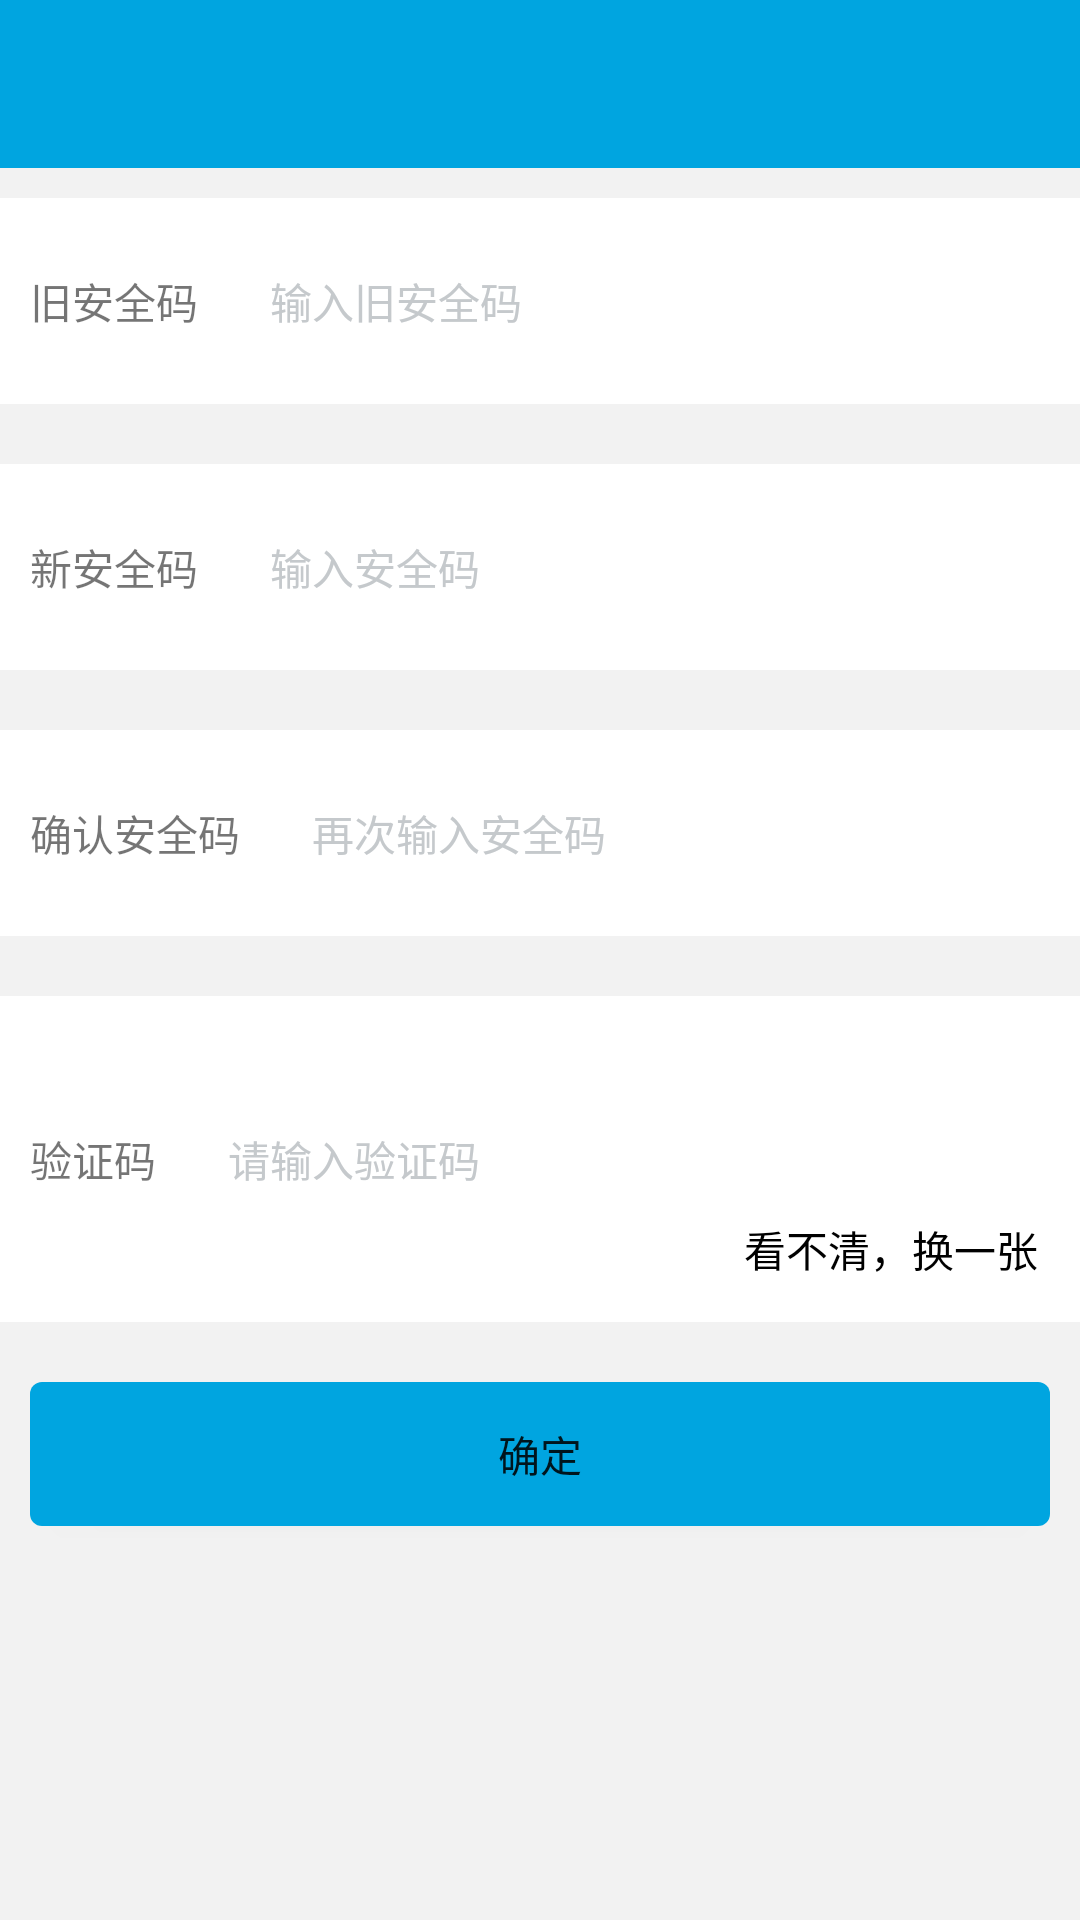

This screen was rendered from an Android layout file. Write that file and the resources it references.
<!-- AndroidManifest.xml: application theme AppTheme -->
<!-- res/layout/activity_safe_setting.xml -->
<?xml version="1.0" encoding="utf-8"?>
<LinearLayout xmlns:android="http://schemas.android.com/apk/res/android"
    xmlns:app="http://schemas.android.com/apk/res-auto"
    xmlns:tools="http://schemas.android.com/tools"
    android:layout_width="match_parent"
    android:layout_height="match_parent"
    android:background="@color/app_background_color"
    android:gravity="center_horizontal"
    android:orientation="vertical">


    <android.support.v7.widget.Toolbar
        android:id="@+id/toolbar"
        android:layout_width="match_parent"
        android:layout_height="?attr/actionBarSize"
        android:background="?attr/colorPrimary"
        app:layout_scrollFlags="scroll|enterAlways|snap"
        app:popupTheme="@style/ThemeOverlay.AppCompat.Light" />


    
        
        
        
        
        
        
        
        
        
            
            
            
            
            
            
            
            
            
            
            
            

            
            
            
            

        
            
            
            

        
            
            
            
            
            
            
            
            
            
            
            
            

            
            
            
            

        
            
            
            

        
            
            
            
            
            
            
            
            
            
            
            
            
            
            
            
            

        
            
            
            

        
            
            
            
            
            
            
            

            
                
                
                
                
                
                
                
                
                
                
                
                


        

    


    <LinearLayout
        android:id="@+id/ly_old_safe_num"
        android:layout_width="match_parent"
        android:layout_height="wrap_content"
        android:background="@color/white"
        android:padding="@dimen/margin_large"
        android:layout_marginTop="@dimen/margin_large"
        android:layout_marginBottom="@dimen/margin_large"
        android:gravity="center_vertical"
        android:orientation="horizontal">

        <TextView
            android:layout_width="wrap_content"
            android:layout_height="wrap_content"
            android:text="旧安全码"/>
        <EditText
            android:id="@+id/et_old_safe_num"
            android:layout_width="match_parent"
            android:layout_height="wrap_content"
            android:layout_marginBottom="@dimen/margin_large"
            android:layout_marginLeft="@dimen/margin_xlarge"
            android:layout_marginRight="@dimen/margin_xlarge"
            android:layout_marginTop="@dimen/margin_large"
            android:background="@null"
            android:hint="@string/et_old_safepassword"
            android:padding="@dimen/margin_normal"
            android:singleLine="true"
            android:inputType="number"
            android:textColorHint="@color/bg_gray"
            android:textSize="@dimen/font_size_small" />


    </LinearLayout>


    <LinearLayout
        android:layout_width="match_parent"
        android:layout_height="wrap_content"
        android:padding="@dimen/margin_large"
        android:layout_marginTop="@dimen/margin_large"
        android:layout_marginBottom="@dimen/margin_large"
        android:background="@color/white"
        android:gravity="center_vertical"
        android:orientation="horizontal">

        <TextView
            android:layout_width="wrap_content"
            android:layout_height="wrap_content"
            android:text="新安全码"/>

        <EditText
            android:id="@+id/et_safe_num"
            android:layout_width="match_parent"
            android:layout_height="wrap_content"
            android:layout_marginBottom="@dimen/margin_large"
            android:layout_marginLeft="@dimen/margin_xlarge"
            android:layout_marginRight="@dimen/margin_xlarge"
            android:layout_marginTop="@dimen/margin_large"
            android:background="@null"
            android:hint="@string/et_new_safepassword"
            android:inputType="number"
            android:padding="@dimen/margin_normal"
            android:singleLine="true"
            android:textColorHint="@color/bg_gray"
            android:textSize="@dimen/font_size_small" />

    </LinearLayout>

    <LinearLayout
        android:layout_width="match_parent"
        android:layout_height="wrap_content"
        android:background="@color/white"
        android:padding="@dimen/margin_large"
        android:layout_marginTop="@dimen/margin_large"
        android:layout_marginBottom="@dimen/margin_large"
        android:gravity="center_vertical"
        android:orientation="horizontal">

        <TextView
            android:layout_width="wrap_content"
            android:layout_height="wrap_content"
            android:text="确认安全码"/>
        <EditText
            android:id="@+id/et_again_new_safe_password"
            android:layout_width="match_parent"
            android:layout_height="wrap_content"
            android:layout_marginBottom="@dimen/margin_large"
            android:layout_marginLeft="@dimen/margin_xlarge"
            android:layout_marginRight="@dimen/margin_xlarge"
            android:layout_marginTop="@dimen/margin_large"
            android:background="@null"
            android:hint="@string/et_again_new_safepassword"
            android:inputType="number"
            android:padding="@dimen/margin_normal"
            android:singleLine="true"
            android:textColorHint="@color/bg_gray"
            android:textSize="@dimen/font_size_small" />


    </LinearLayout>


    <LinearLayout
        android:layout_width="match_parent"
        android:layout_height="wrap_content"
        android:padding="@dimen/margin_large"
        android:layout_marginTop="@dimen/margin_large"
        android:layout_marginBottom="@dimen/margin_large"
        android:background="@color/white"
        android:gravity="center_vertical"
        android:orientation="horizontal">

        <TextView
            android:layout_width="wrap_content"
            android:layout_height="wrap_content"
            android:text="验证码"/>

        <EditText
            android:id="@+id/et_yzm"
            android:layout_width="0dp"
            android:layout_height="wrap_content"
            android:layout_weight="1"
            android:layout_marginBottom="@dimen/margin_large"
            android:layout_marginLeft="@dimen/margin_xlarge"
            android:layout_marginRight="@dimen/margin_xlarge"
            android:layout_marginTop="@dimen/margin_large"
            android:background="@null"
            android:hint="请输入验证码"
            android:padding="@dimen/margin_normal"
            android:singleLine="true"
            android:textColorHint="@color/bg_gray"
            android:textSize="@dimen/font_size_small" />

        <LinearLayout
            android:layout_width="wrap_content"
            android:layout_height="wrap_content"
            android:gravity="center_horizontal"
            android:orientation="vertical">
            <ImageView
                android:id="@+id/image_get_yzm"
                android:layout_width="100dp"
                android:layout_height="60dp"/>

            <TextView
                android:layout_width="wrap_content"
                android:layout_height="wrap_content"
                android:text="看不清，换一张"
                android:textSize="@dimen/font_size_small"
                android:textColor="@color/black"
                android:layout_margin="@dimen/margin_normal"
                android:id="@+id/next_page"/>
        </LinearLayout>
    </LinearLayout>


    <Button
        android:id="@+id/bt_confirm"
        android:layout_width="match_parent"
        android:layout_height="wrap_content"
        android:background="@drawable/bg_button_selector"
        android:layout_margin="@dimen/margin_large"
        android:text="@string/confirm" />

</LinearLayout>
<!-- resources referenced by this layout -->
<resources>
  <color name="app_background_color">#F2F2F2</color>
  <color name="bg_gray">#C5C9CC</color>
  <color name="black">#000000</color>
  <color name="white">#ffffff</color>
  <dimen name="font_size_small">14sp</dimen>
  <dimen name="margin_large">10dp</dimen>
  <dimen name="margin_normal">4dp</dimen>
  <dimen name="margin_xlarge">20dp</dimen>
  <!-- drawable bg_button_selector (drawable) -->
  <?xml version="1.0" encoding="utf-8"?>
  <selector xmlns:android="http://schemas.android.com/apk/res/android">
      <item android:drawable="@drawable/button_pressed_style" android:state_pressed="true" android:state_enabled="true"/>
      <item android:drawable="@drawable/button_normal_style" android:state_pressed="false" android:state_enabled="true"/>
      <item android:drawable="@drawable/button_unenabled_style" android:state_pressed="false" android:state_enabled="false"/>
      <item android:drawable="@drawable/button_unenabled_style" android:state_pressed="true" android:state_enabled="false"/>
  </selector>
  <!-- drawable icon_psw: png bitmap (drawable-hdpi, 2989 bytes) -->
  <!-- drawable round_login_layout (drawable) -->
  <?xml version="1.0" encoding="utf-8"?>
  <shape xmlns:android="http://schemas.android.com/apk/res/android">
  
      <corners android:radius="@dimen/button_style_corners_radius" />
      <stroke
          android:width="1dp"
          android:color="@color/bg_gray"/>
      <solid android:color="@color/white"/>
  
  </shape>
  <string name="confirm">确定</string>
  <string name="et_again_new_safepassword">再次输入安全码</string>
  <string name="et_new_safepassword">输入安全码</string>
  <string name="et_old_safepassword">输入旧安全码</string>
  <style name="AppTheme" parent="Theme.AppCompat.Light.NoActionBar">
          
          <item name="colorPrimary">@color/colorPrimary</item>
          <item name="colorPrimaryDark">@color/colorPrimaryDark</item>
          <item name="colorAccent">@color/colorAccent</item>
      </style>
  <!-- drawable button_pressed_style (drawable) -->
  <?xml version="1.0" encoding="utf-8"?>
  <shape xmlns:android="http://schemas.android.com/apk/res/android">
      <corners android:radius="@dimen/button_style_corners_radius"/>
      <solid android:color="@color/colorPrimaryDark"/>
  </shape>
  <!-- drawable button_normal_style (drawable) -->
  <?xml version="1.0" encoding="utf-8"?>
  <shape xmlns:android="http://schemas.android.com/apk/res/android">
      <corners android:radius="@dimen/button_style_corners_radius"/>
      <solid android:color="@color/colorPrimary"/>
  </shape>
  <!-- drawable button_unenabled_style (drawable) -->
  <?xml version="1.0" encoding="utf-8"?>
  <shape xmlns:android="http://schemas.android.com/apk/res/android">
      <corners android:radius="@dimen/button_style_corners_radius"/>
      <solid android:color="@color/bg_gray"/>
  </shape>
  <dimen name="button_style_corners_radius">4dp</dimen>
  <color name="colorPrimary">#00A5E0</color>
  <color name="colorPrimaryDark">#0E98CB</color>
  <color name="colorAccent">#FF4081</color>
</resources>
